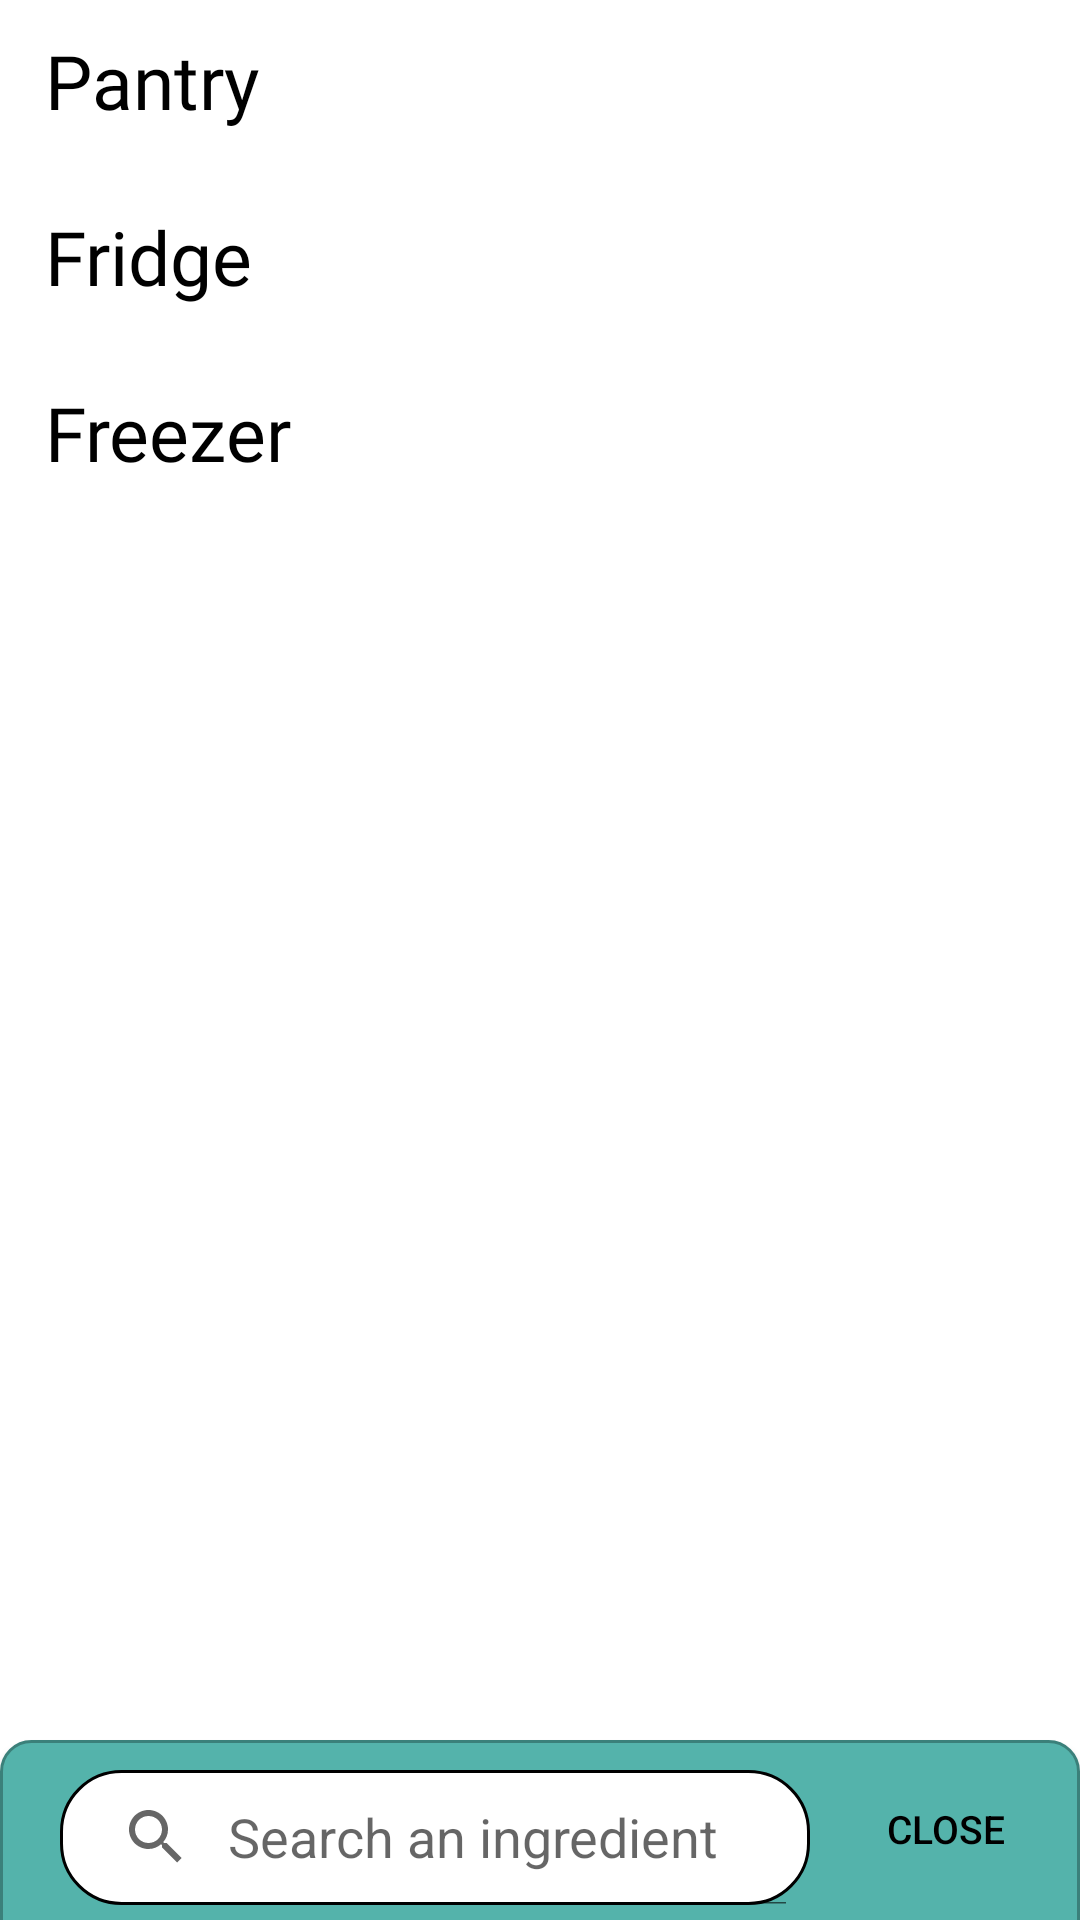

Produce the Android XML layout that renders to this screen, including the resource entries it uses.
<!-- AndroidManifest.xml: application theme AppTheme -->
<!-- res/layout/fragment_pantry.xml -->
<?xml version="1.0" encoding="utf-8"?>
<androidx.coordinatorlayout.widget.CoordinatorLayout xmlns:android="http://schemas.android.com/apk/res/android"
    xmlns:tools="http://schemas.android.com/tools"
    android:layout_width="match_parent"
    android:layout_height="match_parent"
    xmlns:app="http://schemas.android.com/apk/res-auto"
    tools:context=".ui.PantryFragment"
    android:tag="pantry_id_fragment">

    <androidx.core.widget.NestedScrollView
        android:layout_width="match_parent"
        android:layout_height="match_parent"
        android:fillViewport="true"
        android:layout_marginBottom="60dp"
        android:id="@+id/container_click">

        <LinearLayout
            android:layout_width="match_parent"
            android:layout_height="wrap_content"
            android:orientation="vertical"
            android:id="@+id/container_pantry">

            <TextView
                android:id="@+id/txtPantry"
                android:layout_marginTop="10dp"
                android:paddingLeft="15dp"
                android:layout_width="match_parent"
                android:layout_height="wrap_content"
                android:text="@string/pantry"
                android:textSize="25dp"
                android:textColor="@color/black"
                android:fontFamily="@font/poppins_semi_bold"/>

            <androidx.recyclerview.widget.RecyclerView
                android:id="@+id/rcv_pantry"
                android:layout_width="match_parent"
                android:layout_height="wrap_content"
                android:layout_marginStart="10dp">

            </androidx.recyclerview.widget.RecyclerView>

            <TextView
                android:id="@+id/txtFridge"
                android:layout_marginTop="25dp"
                android:layout_width="wrap_content"
                android:layout_height="wrap_content"
                android:text="@string/fridge"
                android:textColor="@color/black"
                android:paddingLeft="15dp"
                android:textSize="25dp"
                android:fontFamily="@font/poppins_semi_bold"/>

            <androidx.recyclerview.widget.RecyclerView
                android:id="@+id/rcv_fridge"
                android:layout_width="match_parent"
                android:layout_height="wrap_content"
                android:layout_marginStart="10dp">

            </androidx.recyclerview.widget.RecyclerView>

            <TextView
                android:id="@+id/txtFreezer"
                android:layout_width="wrap_content"
                android:layout_height="wrap_content"
                android:layout_marginTop="25dp"
                android:text="@string/freezer"
                android:paddingLeft="15dp"
                android:textColor="@color/black"
                 android:textSize="25dp"
                android:fontFamily="@font/poppins_semi_bold"/>

            <androidx.recyclerview.widget.RecyclerView
                android:id="@+id/rcv_freezer"
                android:layout_width="match_parent"
                android:layout_height="wrap_content"
                android:layout_marginStart="10dp">

            </androidx.recyclerview.widget.RecyclerView>

        </LinearLayout>
    </androidx.core.widget.NestedScrollView>
    <include layout="@layout/bottom_sheet"></include>


</androidx.coordinatorlayout.widget.CoordinatorLayout>
<!-- res/layout/bottom_sheet.xml (included above) -->
<?xml version="1.0" encoding="utf-8"?>
<LinearLayout
    xmlns:android="http://schemas.android.com/apk/res/android"
    xmlns:app="http://schemas.android.com/apk/res-auto"
    android:id="@+id/design_bottom_sheet"
    android:layout_width="match_parent"
    android:layout_height="wrap_content"
    android:elevation="2dp"
    android:background="@drawable/bottom_sheet_style"
    android:orientation="vertical"
    app:behavior_hideable="false"
    app:behavior_peekHeight="60dp"
    app:layout_behavior="com.google.android.material.bottomsheet.BottomSheetBehavior">


    <RelativeLayout
        android:layout_width="match_parent"
        android:layout_height="65dp">

        <SearchView
            android:id="@+id/sv_ingredient"
            android:layout_width="250dp"
            android:layout_height="45dp"
            android:layout_gravity="center"
            android:layout_marginStart="20dp"
            android:layout_marginTop="10dp"
            android:layout_marginEnd="5dp"
            android:background="@drawable/rounded_shape"
            android:iconifiedByDefault="false"
            android:queryHint="@string/search_an_ingredient"
            app:defaultQueryHint="@string/search_an_ingredient"
            app:iconifiedByDefault="true"
            app:layout_constraintBottom_toBottomOf="parent"
            app:layout_constraintEnd_toEndOf="parent"
            app:layout_constraintHorizontal_bias="0.0"
            app:layout_constraintStart_toStartOf="parent"
            app:layout_constraintTop_toTopOf="parent"
            app:layout_constraintVertical_bias="0.0">

        </SearchView>

        <Button
            android:id="@+id/btn_close"
            android:layout_width="wrap_content"
            android:layout_height="45dp"
            android:layout_alignParentTop="true"
            android:layout_alignParentEnd="true"
            android:layout_alignParentBottom="true"
            android:layout_marginStart="0dp"
            android:layout_marginTop="0dp"
            android:layout_marginEnd="5dp"
            android:layout_marginBottom="6dp"
            android:layout_toEndOf="@+id/sv_ingredient"
            android:layout_weight="1"
            android:background="?android:attr/selectableItemBackground"
            android:text="Close"
            android:textColor="@color/black"
            android:textSize="13dp" />

    </RelativeLayout>

    <RelativeLayout
        android:layout_width="match_parent"
        android:layout_height="350dp"
        android:background="@color/cookery_blue">

        <androidx.recyclerview.widget.RecyclerView
            android:id="@+id/rcv_ingredient_search"
            android:layout_width="match_parent"
            android:layout_height="wrap_content"
            android:layout_marginStart="10dp"
            android:layout_marginTop="5dp"
            android:layout_marginEnd="10dp"
            android:elevation="50dp">

        </androidx.recyclerview.widget.RecyclerView>
    </RelativeLayout>
</LinearLayout>
<!-- resources referenced by this layout -->
<resources>
  <color name="black">#FF000000</color>
  <color name="cookery_blue">#54B3AB</color>
  <!-- drawable bottom_sheet_style (drawable-hdpi) -->
  <?xml version="1.0" encoding="utf-8"?>
  <shape
      xmlns:android="http://schemas.android.com/apk/res/android" >
      <solid android:color="#54B3AB" />
      <stroke android:width="1dip" android:color="#3B807A"/>
      <corners android:topLeftRadius="10dp" android:topRightRadius="10dp"/>
  </shape>
  <!-- drawable rounded_shape (drawable) -->
  <?xml version="1.0" encoding="utf-8"?>
  <shape xmlns:android="http://schemas.android.com/apk/res/android">
  
      <corners android:radius="20dp"/>
  
      <stroke android:width="1dp"
          android:color="@color/black"/>
  
      <padding android:left="0dp"
          android:bottom="0dp"
          android:right="0dp"
          android:top="0dp"/>
  
      <solid android:color="#FFFFFF" />
  </shape>
  <string name="freezer">Freezer</string>
  <string name="fridge">Fridge</string>
  <string name="pantry">Pantry</string>
  <string name="search_an_ingredient">Search an ingredient</string>
  <style name="AppTheme" parent="Theme.MaterialComponents.Light.NoActionBar">
          <item name="colorPrimary">@color/cookery_blue</item>
          <item name="colorPrimaryDark">@color/cookery_blue</item>
          <item name="colorAccent">@color/cookery_blue</item>
          <item name="android:colorEdgeEffect">@color/cookery_blue</item>
      </style>
</resources>
